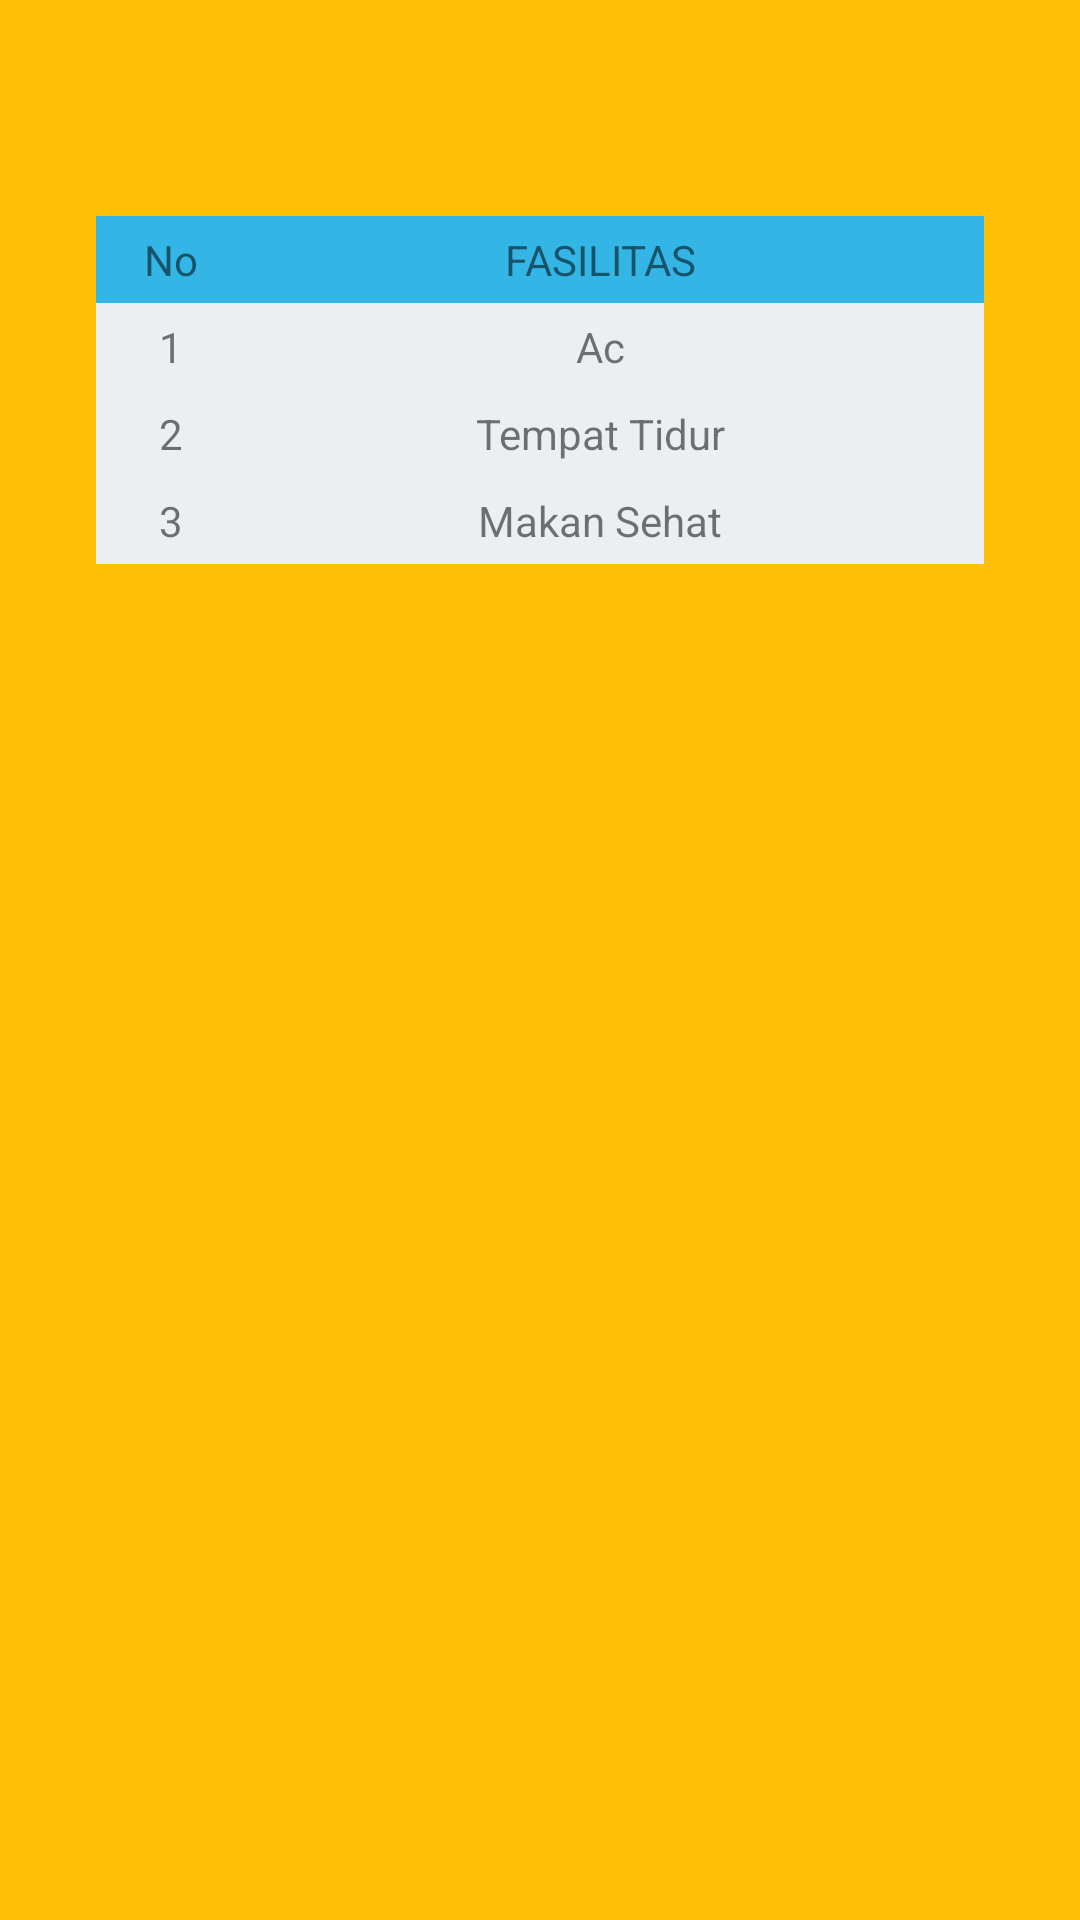

Layout XML and referenced resources for this Android screen:
<!-- AndroidManifest.xml: application theme AppTheme -->
<!-- res/layout/fasilitas.xml -->
<RelativeLayout xmlns:android="http://schemas.android.com/apk/res/android"
    xmlns:tools="http://schemas.android.com/tools"
    android:layout_width="match_parent"
    android:layout_height="match_parent"
    android:background="#FFC107"
    android:paddingLeft="@dimen/activity_horizontal_margin"
    android:paddingTop="@dimen/activity_vertical_margin"
    android:paddingRight="@dimen/activity_horizontal_margin"
    android:paddingBottom="@dimen/activity_vertical_margin"
    tools:context=".MainActivity">


    <TableLayout
        android:id="@+id/tabel"
        android:layout_width="364dp"
        android:layout_height="230dp"
        android:layout_alignParentStart="true"
        android:layout_alignParentLeft="true"
        android:layout_alignParentTop="true"
        android:layout_alignParentEnd="true"
        android:layout_alignParentRight="true"
        android:layout_alignParentBottom="true"
        android:layout_marginStart="16dp"
        android:layout_marginLeft="16dp"
        android:layout_marginTop="56dp"
        android:layout_marginEnd="16dp"
        android:layout_marginRight="16dp"
        android:layout_marginBottom="429dp"
        android:background="#FFC107">

        <TableRow
            android:id="@+id/rowlay"
            android:layout_width="match_parent"
            android:layout_height="match_parent"
            android:background="@android:color/holo_blue_light"
            android:padding="5dp">

            <TextView
                android:layout_width="40dp"
                android:layout_height="wrap_content"

                android:gravity="center"
                android:text="No" />

            <TextView
                android:layout_width="wrap_content"
                android:layout_height="wrap_content"
                android:layout_weight="1"
                android:gravity="center"
                android:text="FASILITAS" />
        </TableRow>

        <TableRow
            android:layout_width="match_parent"
            android:layout_height="match_parent"
            android:background="#ECEFF1"
            android:padding="5dp">

            <TextView
                android:layout_width="40dp"
                android:layout_height="wrap_content"
                android:gravity="center"
                android:text="1" />

            <TextView
                android:layout_width="wrap_content"
                android:layout_height="wrap_content"
                android:layout_weight="1"
                android:gravity="center"
                android:text="Ac" />
        </TableRow>

        <TableRow
            android:layout_width="match_parent"
            android:layout_height="match_parent"
            android:background="#ECEFF1"
            android:padding="5dp">

            <TextView
                android:layout_width="40dp"
                android:layout_height="wrap_content"

                android:gravity="center"
                android:text="2" />

            <TextView
                android:layout_width="wrap_content"
                android:layout_height="wrap_content"
                android:layout_weight="1"
                android:gravity="center"
                android:text="Tempat Tidur" />
        </TableRow>

        <TableRow
            android:layout_width="match_parent"
            android:layout_height="match_parent"
            android:background="#ECEFF1"
            android:padding="5dp">

            <TextView
                android:layout_width="40dp"
                android:layout_height="wrap_content"

                android:gravity="center"
                android:text="3" />

            <TextView
                android:layout_width="wrap_content"
                android:layout_height="wrap_content"
                android:layout_weight="1"
                android:gravity="center"
                android:text="Makan Sehat" />
        </TableRow>

    </TableLayout>

</RelativeLayout>
<!-- resources referenced by this layout -->
<resources>
  <dimen name="activity_horizontal_margin">16dp</dimen>
  <dimen name="activity_vertical_margin">16dp</dimen>
  <style name="AppTheme" parent="Theme.AppCompat.Light.DarkActionBar">
          
          <item name="colorPrimary">@color/colorPrimary</item>
          <item name="colorPrimaryDark">@color/colorPrimaryDark</item>
          <item name="colorAccent">@color/colorAccent</item>
      </style>
  <color name="colorPrimary">#FF9800</color>
  <color name="colorPrimaryDark">#FF9800</color>
  <color name="colorAccent">#D81B60</color>
</resources>
